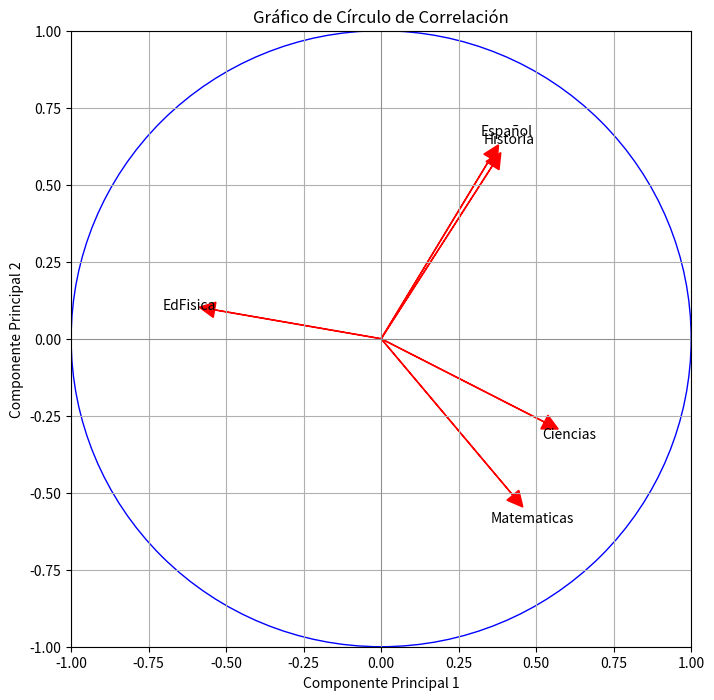

Generate this figure with matplotlib:
import matplotlib.pyplot as plt
import numpy as np


# 2. Correlation Matrix
correlation_matrix = np.array([
    [0.9999999999999998, 0.8540787779257426, 0.3845742420832207, 0.20719425251263762, -0.7871626873142726],
    [0.8540787779257426, 1, -0.02005218433210575, -0.02153942000025033, -0.687720557120766],
    [0.3845742420832207, -0.02005218433210575, 1, 0.8209161926045639, -0.36554341640973137],
    [0.20719425251263762, -0.02153942000025033, 0.8209161926045639, 1, -0.5080013180428953],
    [-0.7871626873142726, -0.687720557120766, -0.36554341640973137, -0.5080013180428953, 0.9999999999999998]
])

# 3. Eigenvalues
eigenvalues = np.array([2.893249673417947, 1.6286504249773157, 0.3465960485145294, 0.12261245959725231, 0.008891393492955226])

# 4. Eigenvectors
eigenvectors = np.array([
    [0.5266439738396538, -0.27049630257018364, 0.4382007055494512, -0.26121779314245686, 0.6238776173398424],
    [0.4249362197779643, -0.5080722146236653, 0.04049490866260933, 0.6736272448787415, -0.3253895071329122],
    [0.35914703736054543, 0.562081593130318, 0.5622758253310839, -0.0700864697353343, -0.48374732187703134],
    [0.3526974703476121, 0.5864898518056105, -0.394180315545198, 0.44664495139125737, 0.4204334835433635],
    [-0.5373018089535246, 0.09374599413511181, 0.5786260269926566, 0.5230561859490815, 0.30679407054660235]
])

# Variables
variables = ["Ciencias","Matematicas","Historia","Español","EdFisica"]

# Crear el gráfico
fig, ax = plt.subplots(figsize=(8, 8))
ax.set_xlim(-1, 1)
ax.set_ylim(-1, 1)
ax.axhline(0, color='grey', linewidth=0.5)
ax.axvline(0, color='grey', linewidth=0.5)

# Dibuja el círculo de correlación
circle = plt.Circle((0, 0), 1, color='blue', fill=False)
ax.add_artist(circle)

# Trazar las variables en el gráfico
for i, var in enumerate(variables):
    ax.arrow(0, 0, eigenvectors[i][0], eigenvectors[i][1], head_width=0.05, head_length=0.05, fc='red', ec='red')
    ax.text(eigenvectors[i][0]*1.15, eigenvectors[i][1]*1.15, var, color='black', ha='center', va='center')

# Mostrar el gráfico
plt.title("Gráfico de Círculo de Correlación")
plt.xlabel("Componente Principal 1")
plt.ylabel("Componente Principal 2")
plt.grid(True)
plt.show()